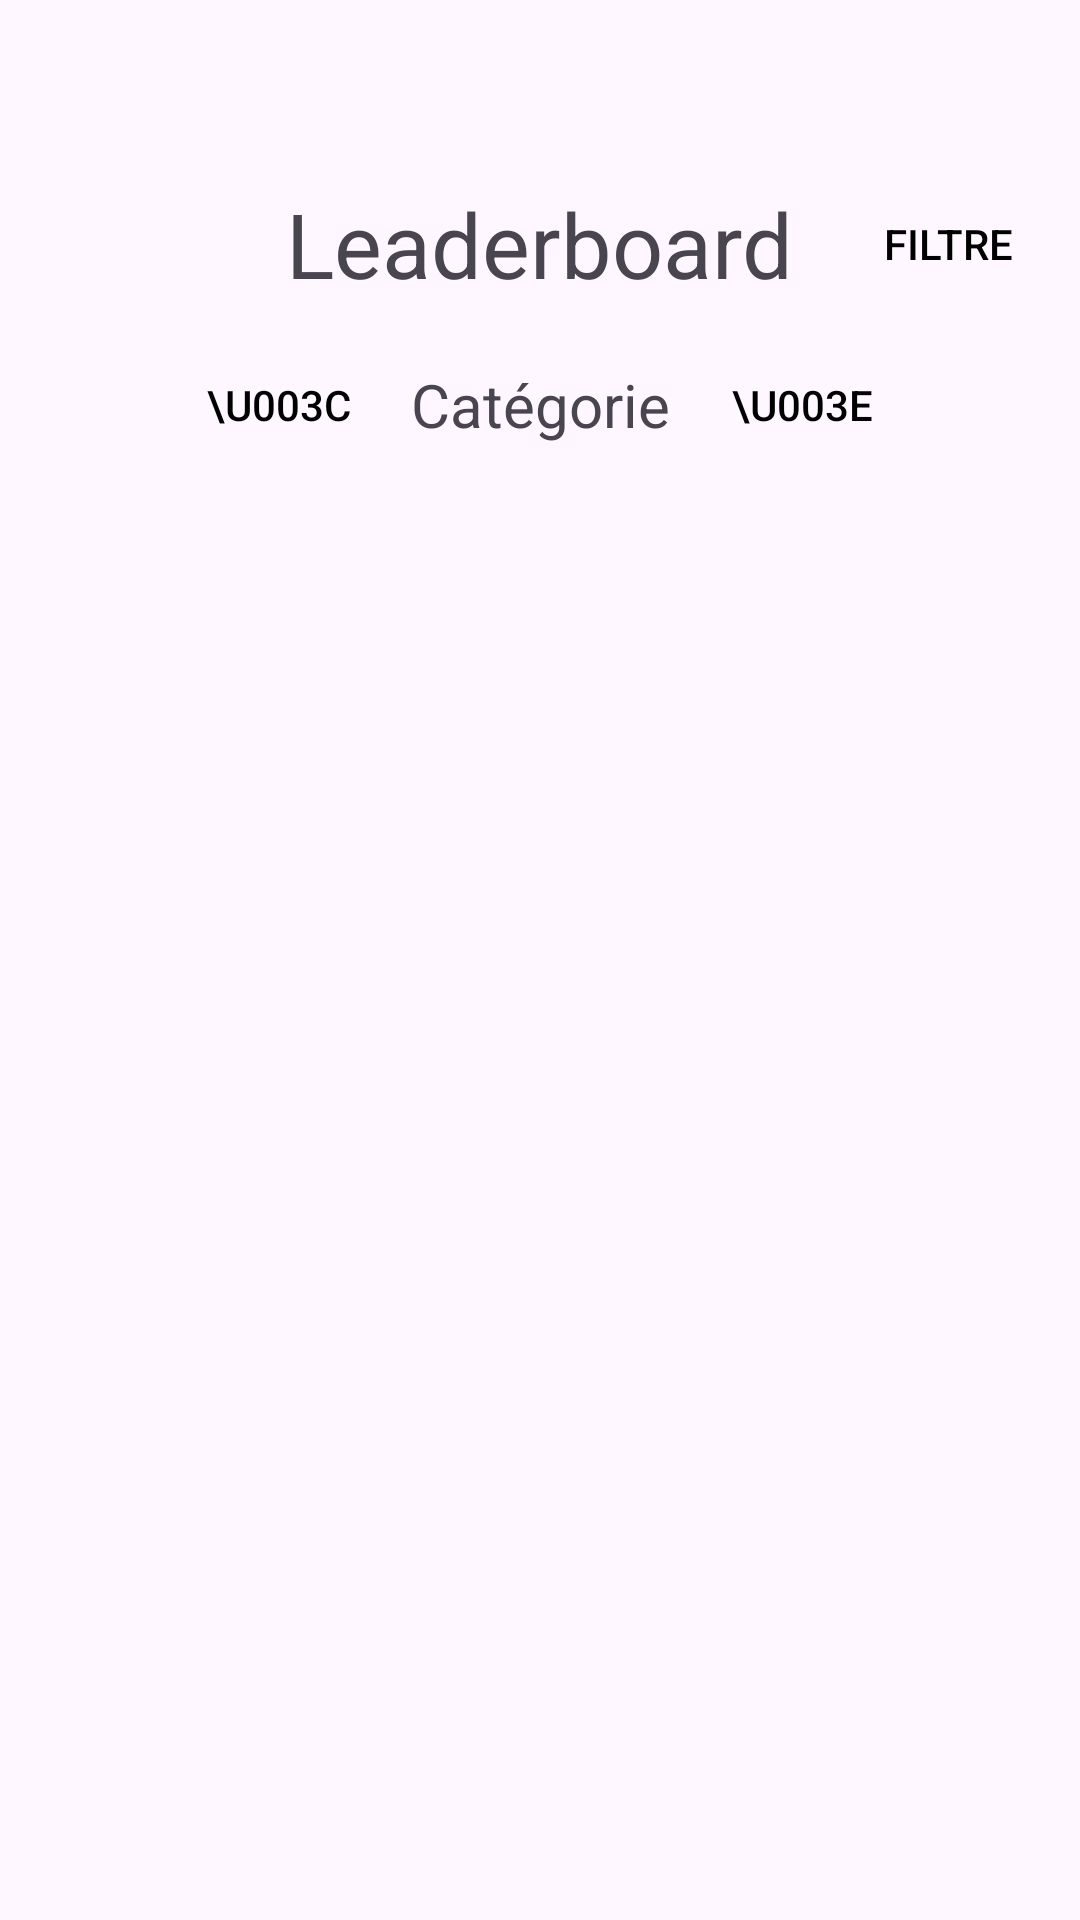

Reconstruct the res/layout file that produces this screen, plus the resources it refers to.
<!-- AndroidManifest.xml: application theme Base.Theme.TranquiTaskApp -->
<!-- res/layout/leaderboard.xml -->
<?xml version="1.0" encoding="utf-8"?>
<androidx.constraintlayout.widget.ConstraintLayout xmlns:android="http://schemas.android.com/apk/res/android"
    xmlns:app="http://schemas.android.com/apk/res-auto"
    xmlns:tools="http://schemas.android.com/tools"
    android:layout_width="match_parent"
    android:layout_height="match_parent">

    <ImageView
        android:id="@+id/top"
        android:layout_width="0dp"
        android:layout_height="50dp"
        app:layout_constraintEnd_toEndOf="parent"
        app:layout_constraintHorizontal_bias="0.0"
        app:layout_constraintStart_toStartOf="parent"
        app:layout_constraintTop_toTopOf="parent"
        tools:srcCompat="@tools:sample/backgrounds/scenic" />

    <TextView
        android:id="@+id/textView8"
        android:layout_width="wrap_content"
        android:layout_height="wrap_content"
        android:layout_marginTop="11dp"
        android:text="Leaderboard"
        android:textSize="30dp"
        app:layout_constraintEnd_toEndOf="parent"
        app:layout_constraintStart_toStartOf="parent"
        app:layout_constraintTop_toBottomOf="@+id/top" />

    <Button
        android:id="@+id/filtre"
        style="@style/Widget.AppCompat.Button.Borderless"
        android:layout_width="wrap_content"
        android:layout_height="wrap_content"
        android:text="filtre"
        android:textColor="#000000"
        app:layout_constraintBottom_toBottomOf="@+id/textView8"
        app:layout_constraintEnd_toEndOf="parent"
        app:layout_constraintTop_toTopOf="@+id/textView8" />

    <TextView
        android:id="@+id/textView9"
        android:layout_width="wrap_content"
        android:layout_height="wrap_content"
        android:layout_marginTop="20dp"
        android:text="Catégorie"
        android:textSize="20dp"
        app:layout_constraintEnd_toEndOf="parent"
        app:layout_constraintStart_toStartOf="parent"
        app:layout_constraintTop_toBottomOf="@+id/textView8" />

    <Button
        android:id="@+id/fleche_gauche"
        style="@style/Widget.AppCompat.Button.Borderless"
        android:layout_width="wrap_content"
        android:layout_height="wrap_content"
        android:text="\u003C"
        android:textColor="#000000"
        app:layout_constraintBottom_toBottomOf="@+id/textView9"
        app:layout_constraintEnd_toStartOf="@+id/textView9"
        app:layout_constraintTop_toTopOf="@+id/textView9" />

    <Button
        android:id="@+id/fleche_droite"
        style="@style/Widget.AppCompat.Button.Borderless"
        android:layout_width="wrap_content"
        android:layout_height="wrap_content"
        android:text="\u003E"
        android:textColor="#000000"
        app:layout_constraintBottom_toBottomOf="@+id/textView9"
        app:layout_constraintStart_toEndOf="@+id/textView9"
        app:layout_constraintTop_toTopOf="@+id/textView9" />

    <androidx.recyclerview.widget.RecyclerView
        android:id="@+id/rv_leaderboard"
        android:layout_width="370dp"
        android:layout_height="515dp"
        android:layout_gravity="center"
        android:layout_marginTop="32dp"
        app:layout_constraintEnd_toEndOf="parent"
        app:layout_constraintHorizontal_bias="0.487"
        app:layout_constraintStart_toStartOf="parent"
        app:layout_constraintTop_toBottomOf="@+id/textView9">

    </androidx.recyclerview.widget.RecyclerView>

</androidx.constraintlayout.widget.ConstraintLayout>
<!-- resources referenced by this layout -->
<resources>
  <style name="Base.Theme.TranquiTaskApp" parent="Theme.Material3.DayNight.NoActionBar">
          
          <item name="colorPrimary">@color/my_primary_light</item>
          <item name="colorSecondary">@color/my_secondary_light</item>
          <item name="colorPrimaryDark">@color/my_dark</item>
      </style>
  <color name="my_primary_light">#DEE0F7</color>
  <color name="my_secondary_light">#F2E3F2</color>
  <color name="my_dark">#0A192C</color>
</resources>
